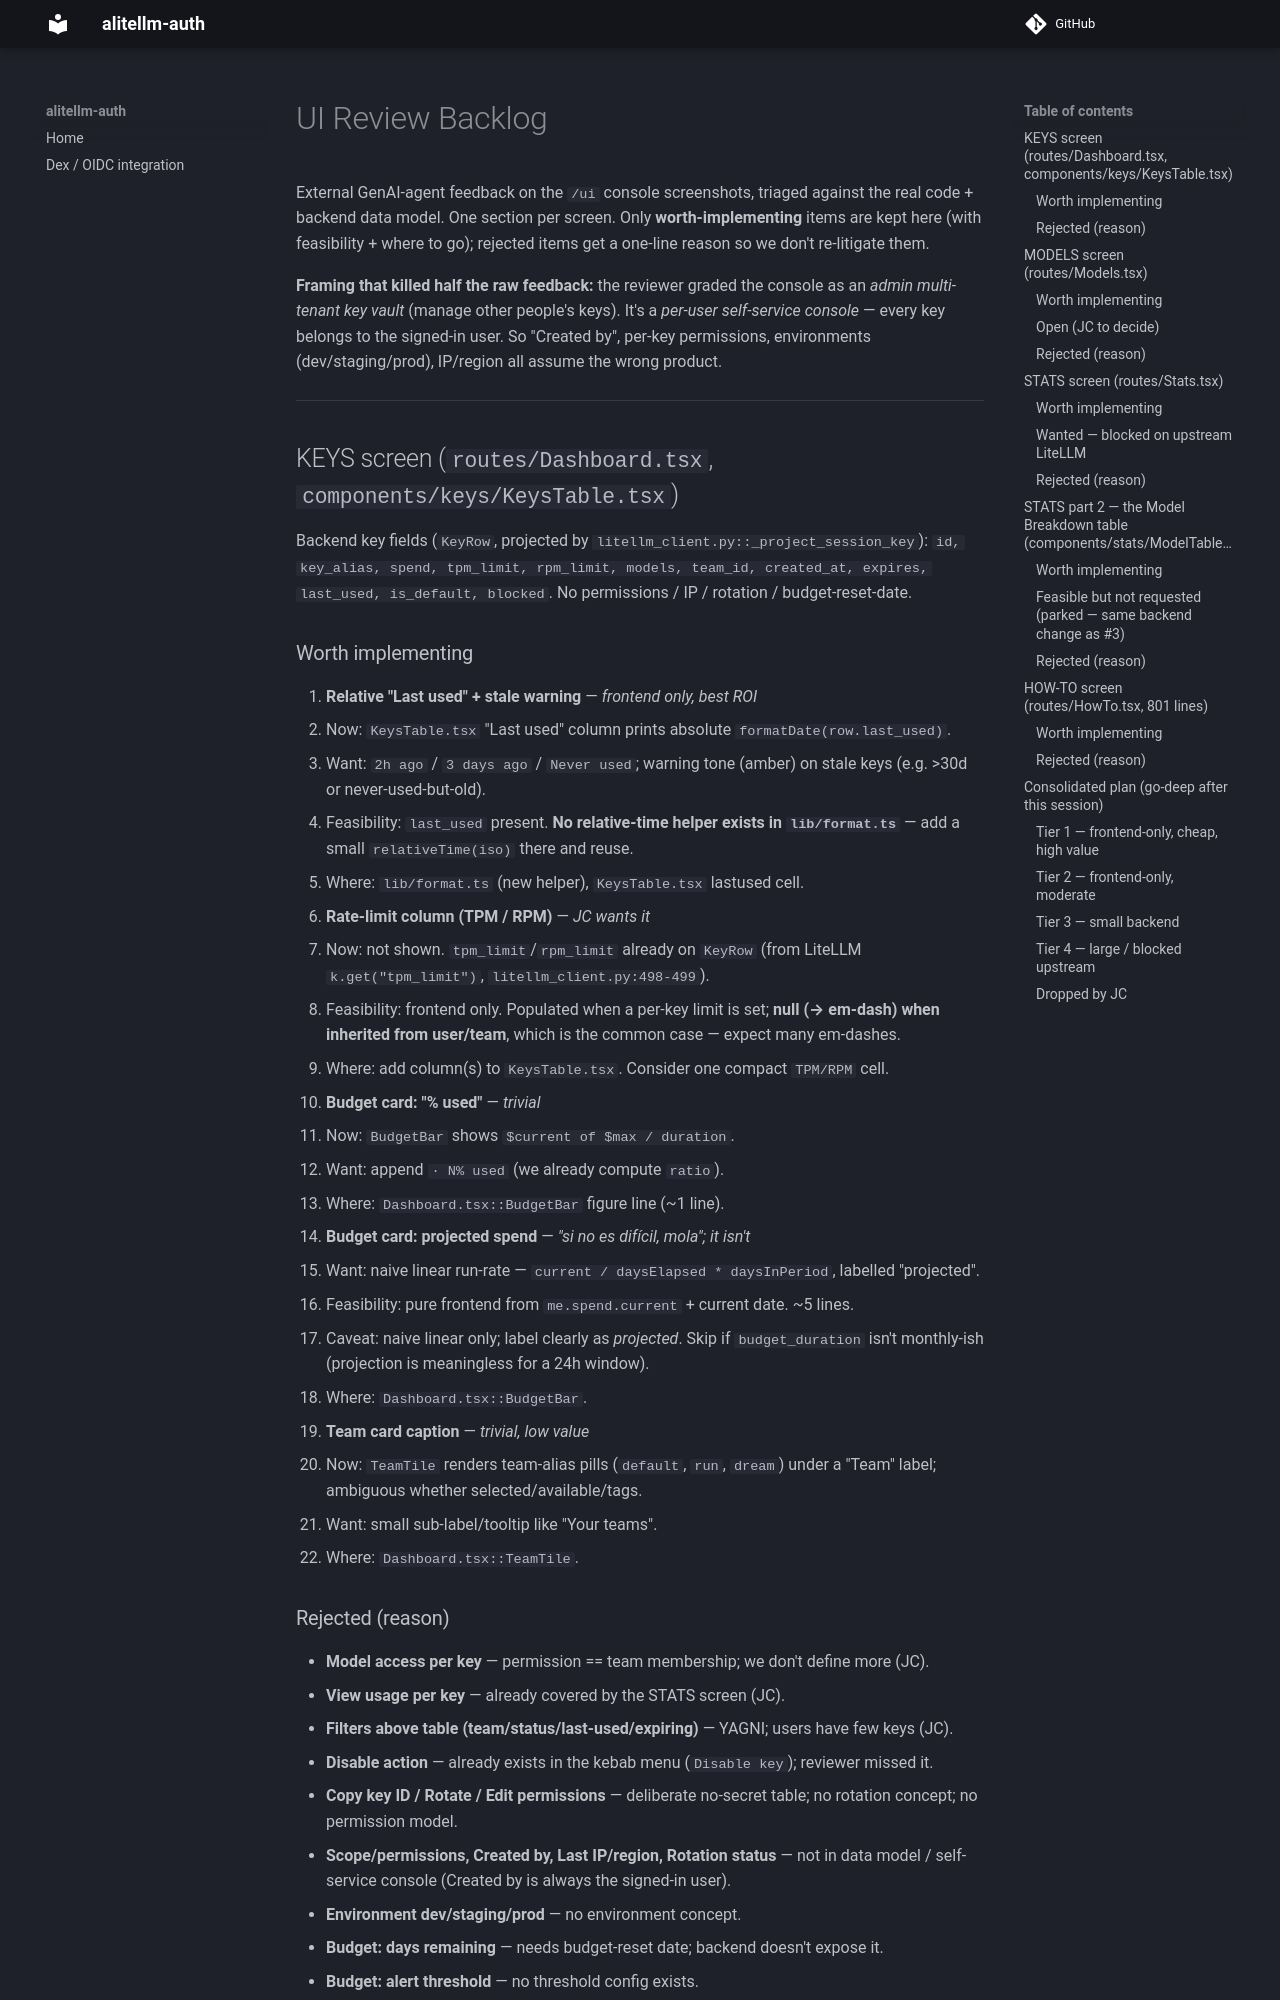

repository: ackstorm/alitellm-auth · page: 0.5.33/ui-review-backlog/index.html · generator: mkdocs

# UI Review Backlog

External GenAI-agent feedback on the `/ui` console screenshots, triaged against
the real code + backend data model. One section per screen. Only **worth-implementing**
items are kept here (with feasibility + where to go); rejected items get a one-line
reason so we don't re-litigate them.

**Framing that killed half the raw feedback:** the reviewer graded the console as an
*admin multi-tenant key vault* (manage other people's keys). It's a *per-user
self-service console* — every key belongs to the signed-in user. So "Created by",
per-key permissions, environments (dev/staging/prod), IP/region all assume the wrong
product.

---

## KEYS screen (`routes/Dashboard.tsx`, `components/keys/KeysTable.tsx`)

Backend key fields (`KeyRow`, projected by `litellm_client.py::_project_session_key`):
`id, key_alias, spend, tpm_limit, rpm_limit, models, team_id, created_at, expires,
last_used, is_default, blocked`. No permissions / IP / rotation / budget-reset-date.

### Worth implementing

1. **Relative "Last used" + stale warning** — *frontend only, best ROI*
   - Now: `KeysTable.tsx` "Last used" column prints absolute `formatDate(row.last_used)`.
   - Want: `2h ago` / `3 days ago` / `Never used`; warning tone (amber) on stale keys
     (e.g. >30d or never-used-but-old).
   - Feasibility: `last_used` present. **No relative-time helper exists in `lib/format.ts`** —
     add a small `relativeTime(iso)` there and reuse.
   - Where: `lib/format.ts` (new helper), `KeysTable.tsx` lastused cell.

2. **Rate-limit column (TPM / RPM)** — *JC wants it*
   - Now: not shown. `tpm_limit`/`rpm_limit` already on `KeyRow` (from LiteLLM
     `k.get("tpm_limit")`, `litellm_client.py:498-499`).
   - Feasibility: frontend only. Populated when a per-key limit is set; **null (→ em-dash)
     when inherited from user/team**, which is the common case — expect many em-dashes.
   - Where: add column(s) to `KeysTable.tsx`. Consider one compact `TPM/RPM` cell.

3. **Budget card: "% used"** — *trivial*
   - Now: `BudgetBar` shows `$current of $max / duration`.
   - Want: append `· N% used` (we already compute `ratio`).
   - Where: `Dashboard.tsx::BudgetBar` figure line (~1 line).

4. **Budget card: projected spend** — *"si no es difícil, mola"; it isn't*
   - Want: naive linear run-rate — `current / daysElapsed * daysInPeriod`, labelled
     "projected".
   - Feasibility: pure frontend from `me.spend.current` + current date. ~5 lines.
   - Caveat: naive linear only; label clearly as *projected*. Skip if `budget_duration`
     isn't monthly-ish (projection is meaningless for a 24h window).
   - Where: `Dashboard.tsx::BudgetBar`.

5. **Team card caption** — *trivial, low value*
   - Now: `TeamTile` renders team-alias pills (`default`, `run`, `dream`) under a "Team"
     label; ambiguous whether selected/available/tags.
   - Want: small sub-label/tooltip like "Your teams".
   - Where: `Dashboard.tsx::TeamTile`.

### Rejected (reason)

- **Model access per key** — permission == team membership; we don't define more (JC).
- **View usage per key** — already covered by the STATS screen (JC).
- **Filters above table (team/status/last-used/expiring)** — YAGNI; users have few keys (JC).
- **Disable action** — already exists in the kebab menu (`Disable key`); reviewer missed it.
- **Copy key ID / Rotate / Edit permissions** — deliberate no-secret table; no rotation
  concept; no permission model.
- **Scope/permissions, Created by, Last IP/region, Rotation status** — not in data model /
  self-service console (Created by is always the signed-in user).
- **Environment dev/staging/prod** — no environment concept.
- **Budget: days remaining** — needs budget-reset date; backend doesn't expose it.
- **Budget: alert threshold** — no threshold config exists.

---
